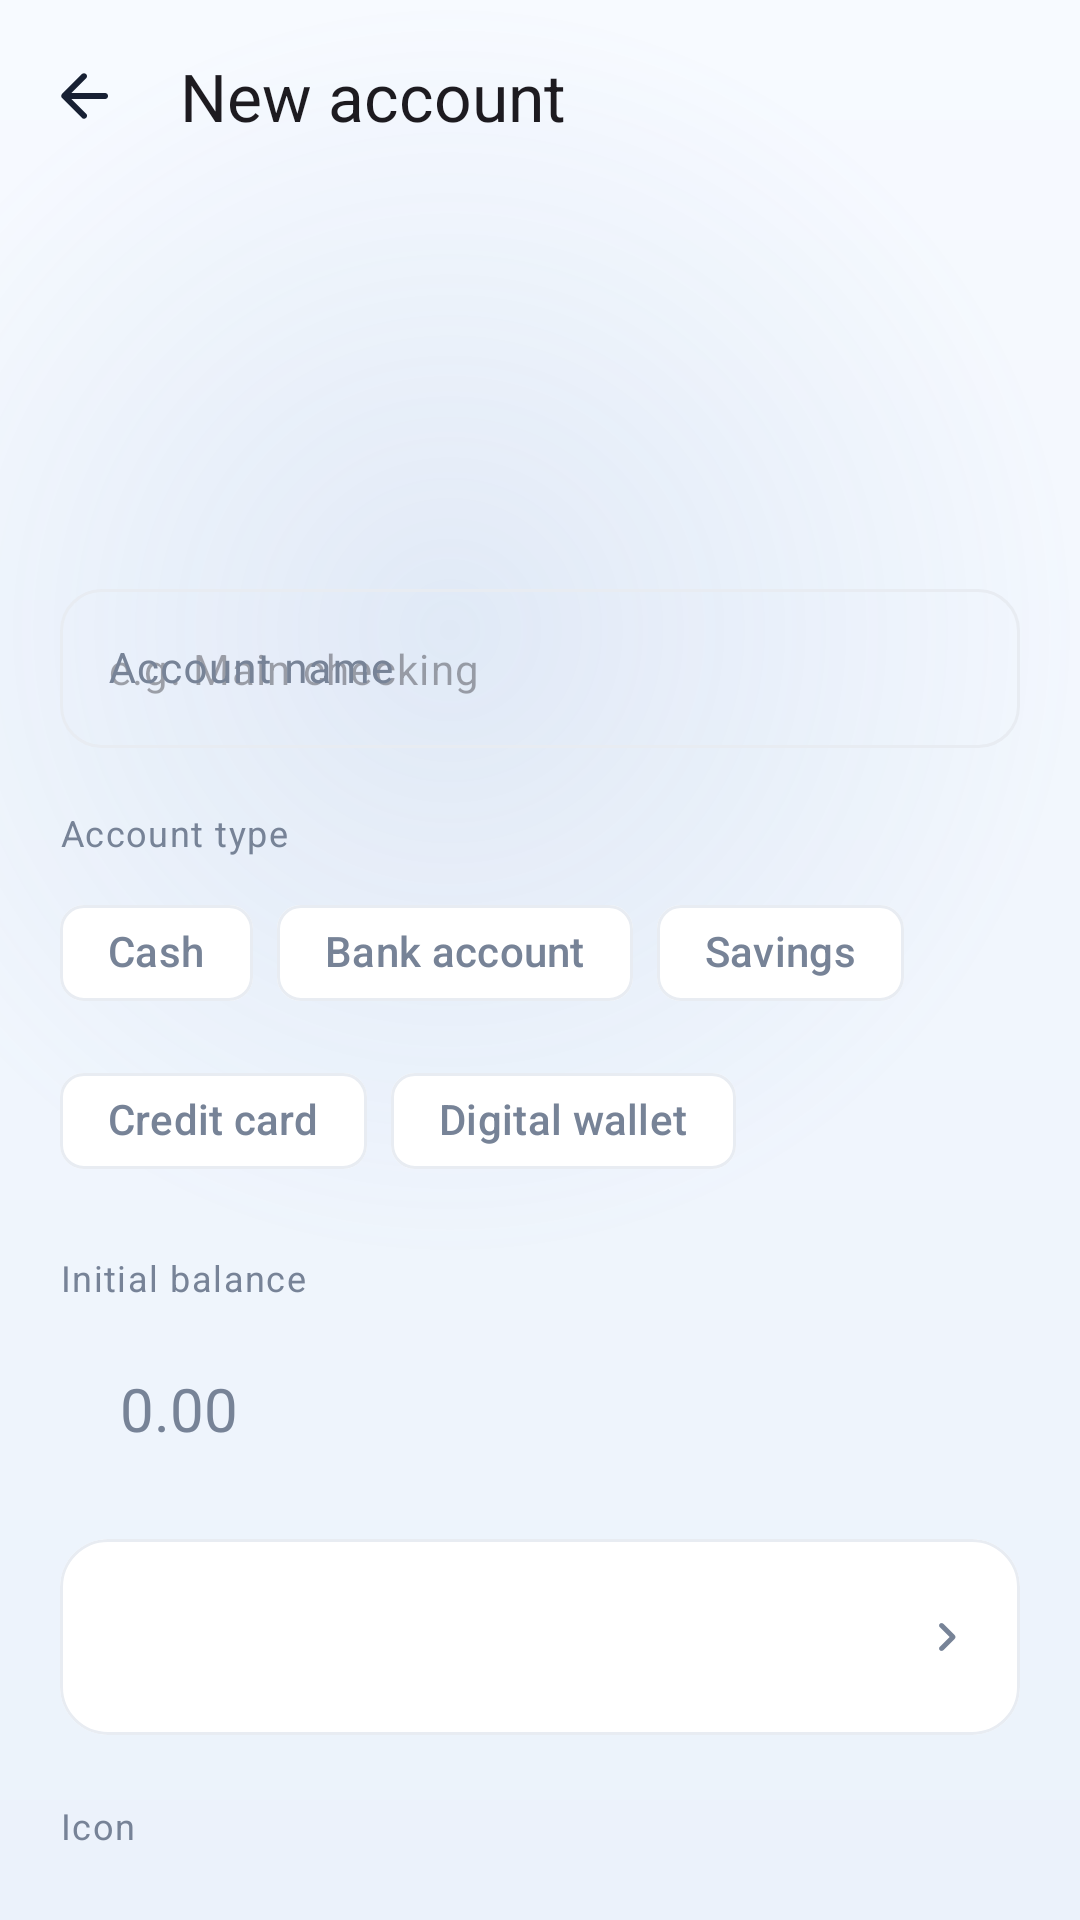

Android layout source for this screen:
<!-- AndroidManifest.xml: application theme Theme.FinanceManager -->
<!-- res/layout/fragment_account_editor.xml -->
<?xml version="1.0" encoding="utf-8"?>
<LinearLayout xmlns:android="http://schemas.android.com/apk/res/android"
    xmlns:app="http://schemas.android.com/apk/res-auto"
    android:layout_width="match_parent"
    android:layout_height="match_parent"
    android:background="@android:color/transparent"
    android:orientation="vertical">

    <com.google.android.material.appbar.MaterialToolbar
        android:id="@+id/toolbar"
        android:layout_width="match_parent"
        android:layout_height="?attr/actionBarSize"
        android:background="@android:color/transparent"
        app:navigationIcon="@drawable/ic_arrow_back"
        app:title="@string/new_account"
        app:titleTextAppearance="@style/TextAppearance.Material3.TitleLarge" />

    <androidx.core.widget.NestedScrollView
        android:layout_width="match_parent"
        android:layout_height="0dp"
        android:layout_weight="1"
        android:fillViewport="true">

        <LinearLayout
            android:layout_width="match_parent"
            android:layout_height="wrap_content"
            android:orientation="vertical"
            android:paddingHorizontal="20dp"
            android:paddingBottom="32dp">

            <LinearLayout
                android:layout_width="match_parent"
                android:layout_height="wrap_content"
                android:gravity="center"
                android:orientation="vertical"
                android:paddingVertical="12dp">

                <FrameLayout
                    android:id="@+id/preview_container"
                    android:layout_width="68dp"
                    android:layout_height="68dp"
                    android:background="@drawable/bg_category_icon">

                    <ImageView
                        android:id="@+id/preview_icon"
                        android:layout_width="30dp"
                        android:layout_height="30dp"
                        android:layout_gravity="center"
                        android:contentDescription="@string/cd_account_icon"
                        app:tint="@color/cat_grey" />
                </FrameLayout>

                <TextView
                    android:id="@+id/preview_name"
                    android:layout_width="wrap_content"
                    android:layout_height="wrap_content"
                    android:layout_marginTop="8dp"
                    android:fontFamily="sans-serif-medium"
                    android:textColor="?attr/colorOnSurface"
                    android:textSize="14sp" />
            </LinearLayout>

            <com.google.android.material.textfield.TextInputLayout
                android:id="@+id/name_layout"
                style="@style/Widget.Finance.TextInputLayout"
                android:layout_width="match_parent"
                android:layout_height="wrap_content"
                android:layout_marginTop="8dp"
                android:hint="@string/account_name">

                <com.google.android.material.textfield.TextInputEditText
                    android:id="@+id/name_input"
                    android:layout_width="match_parent"
                    android:layout_height="wrap_content"
                    android:hint="@string/account_name_hint"
                    android:inputType="textCapWords"
                    android:maxLines="1"
                    android:textSize="14sp" />
            </com.google.android.material.textfield.TextInputLayout>

            <TextView
                style="@style/Widget.Finance.SectionLabel"
                android:layout_width="match_parent"
                android:layout_height="wrap_content"
                android:layout_marginTop="20dp"
                android:text="@string/account_type" />

            <com.google.android.material.chip.ChipGroup
                android:id="@+id/type_group"
                android:layout_width="match_parent"
                android:layout_height="wrap_content"
                android:layout_marginTop="8dp"
                app:selectionRequired="true"
                app:singleSelection="true">

                <com.google.android.material.chip.Chip
                    android:id="@+id/type_cash"
                    style="@style/Widget.Material3.Chip.Filter"
                    android:layout_width="wrap_content"
                    android:layout_height="wrap_content"
                    android:text="@string/account_type_cash" />

                <com.google.android.material.chip.Chip
                    android:id="@+id/type_bank"
                    style="@style/Widget.Material3.Chip.Filter"
                    android:layout_width="wrap_content"
                    android:layout_height="wrap_content"
                    android:text="@string/account_type_bank" />

                <com.google.android.material.chip.Chip
                    android:id="@+id/type_savings"
                    style="@style/Widget.Material3.Chip.Filter"
                    android:layout_width="wrap_content"
                    android:layout_height="wrap_content"
                    android:text="@string/account_type_savings" />

                <com.google.android.material.chip.Chip
                    android:id="@+id/type_credit"
                    style="@style/Widget.Material3.Chip.Filter"
                    android:layout_width="wrap_content"
                    android:layout_height="wrap_content"
                    android:text="@string/account_type_credit" />

                <com.google.android.material.chip.Chip
                    android:id="@+id/type_wallet"
                    style="@style/Widget.Material3.Chip.Filter"
                    android:layout_width="wrap_content"
                    android:layout_height="wrap_content"
                    android:text="@string/account_type_wallet" />
            </com.google.android.material.chip.ChipGroup>

            <TextView
                style="@style/Widget.Finance.SectionLabel"
                android:layout_width="match_parent"
                android:layout_height="wrap_content"
                android:layout_marginTop="20dp"
                android:text="@string/initial_balance" />

            <LinearLayout
                android:layout_width="match_parent"
                android:layout_height="wrap_content"
                android:layout_marginTop="8dp"
                android:background="@drawable/bg_amount_input"
                android:gravity="center_vertical"
                android:orientation="horizontal"
                android:paddingHorizontal="14dp">

                <TextView
                    android:id="@+id/currency_symbol"
                    android:layout_width="wrap_content"
                    android:layout_height="wrap_content"
                    android:fontFamily="sans-serif-medium"
                    android:textColor="?attr/colorOnSurfaceVariant"
                    android:textSize="18sp" />

                <EditText
                    android:id="@+id/balance_input"
                    android:layout_width="0dp"
                    android:layout_height="wrap_content"
                    android:layout_marginStart="6dp"
                    android:layout_weight="1"
                    android:background="@android:color/transparent"
                    android:hint="@string/amount_hint"
                    android:importantForAutofill="no"
                    android:inputType="numberDecimal|numberSigned"
                    android:maxLength="14"
                    android:paddingVertical="14dp"
                    android:textColor="?attr/colorOnSurface"
                    android:textColorHint="?attr/colorOnSurfaceVariant"
                    android:textSize="20sp" />
            </LinearLayout>

            <com.google.android.material.card.MaterialCardView
                style="@style/Widget.Finance.Card.Outlined"
                android:layout_width="match_parent"
                android:layout_height="wrap_content"
                android:layout_marginTop="16dp"
                app:cardCornerRadius="16dp">

                <include
                    android:id="@+id/currency_field"
                    layout="@layout/view_picker_field" />
            </com.google.android.material.card.MaterialCardView>

            <TextView
                style="@style/Widget.Finance.SectionLabel"
                android:layout_width="match_parent"
                android:layout_height="wrap_content"
                android:layout_marginTop="22dp"
                android:text="@string/account_icon" />

            <androidx.recyclerview.widget.RecyclerView
                android:id="@+id/icon_list"
                android:layout_width="match_parent"
                android:layout_height="wrap_content"
                android:layout_marginTop="8dp"
                android:clipToPadding="false"
                android:orientation="horizontal"
                android:overScrollMode="never" />

            <TextView
                style="@style/Widget.Finance.SectionLabel"
                android:layout_width="match_parent"
                android:layout_height="wrap_content"
                android:layout_marginTop="16dp"
                android:text="@string/account_color" />

            <androidx.recyclerview.widget.RecyclerView
                android:id="@+id/color_list"
                android:layout_width="match_parent"
                android:layout_height="wrap_content"
                android:layout_marginTop="8dp"
                android:clipToPadding="false"
                android:orientation="horizontal"
                android:overScrollMode="never" />

            <com.google.android.material.button.MaterialButton
                android:id="@+id/save"
                style="@style/Widget.Finance.Button"
                android:layout_width="match_parent"
                android:layout_height="wrap_content"
                android:layout_marginTop="24dp"
                android:text="@string/save" />

            <com.google.android.material.button.MaterialButton
                android:id="@+id/delete"
                style="@style/Widget.Finance.Button.Outlined"
                android:layout_width="match_parent"
                android:layout_height="wrap_content"
                android:layout_marginTop="10dp"
                android:text="@string/delete"
                android:textColor="@color/expense"
                android:visibility="gone"
                app:strokeColor="@color/expense" />
        </LinearLayout>
    </androidx.core.widget.NestedScrollView>
</LinearLayout>
<!-- res/layout/view_picker_field.xml (included above) -->
<?xml version="1.0" encoding="utf-8"?>
<LinearLayout xmlns:android="http://schemas.android.com/apk/res/android"
    xmlns:app="http://schemas.android.com/apk/res-auto"
    android:id="@+id/field_root"
    android:layout_width="match_parent"
    android:layout_height="wrap_content"
    android:background="?attr/selectableItemBackground"
    android:gravity="center_vertical"
    android:orientation="horizontal"
    android:paddingHorizontal="14dp"
    android:paddingVertical="14dp">

    <FrameLayout
        android:id="@+id/field_icon_container"
        android:layout_width="36dp"
        android:layout_height="36dp"
        android:background="@drawable/bg_category_icon"
        android:visibility="gone">

        <ImageView
            android:id="@+id/field_icon"
            android:layout_width="18dp"
            android:layout_height="18dp"
            android:layout_gravity="center"
            android:contentDescription="@null"
            app:tint="@color/cat_grey" />
    </FrameLayout>

    <LinearLayout
        android:layout_width="0dp"
        android:layout_height="wrap_content"
        android:layout_marginStart="8dp"
        android:layout_weight="1"
        android:orientation="vertical">

        <TextView
            android:id="@+id/field_label"
            android:layout_width="match_parent"
            android:layout_height="wrap_content"
            android:textColor="?attr/colorOnSurfaceVariant"
            android:textSize="11.5sp" />

        <TextView
            android:id="@+id/field_value"
            android:layout_width="match_parent"
            android:layout_height="wrap_content"
            android:layout_marginTop="2dp"
            android:ellipsize="end"
            android:fontFamily="sans-serif-medium"
            android:maxLines="1"
            android:textColor="?attr/colorOnSurface"
            android:textSize="14.5sp" />
    </LinearLayout>

    <ImageView
        android:id="@+id/field_chevron"
        android:layout_width="20dp"
        android:layout_height="20dp"
        android:contentDescription="@null"
        android:src="@drawable/ic_chevron_right"
        app:tint="?attr/colorOnSurfaceVariant" />

</LinearLayout>
<!-- resources referenced by this layout -->
<resources>
  <color name="cat_grey">#778397</color>
  <color name="expense">#E05252</color>
  <string name="account_color">Color</string>
  <string name="account_icon">Icon</string>
  <string name="account_name">Account name</string>
  <string name="account_name_hint">e.g. Main checking</string>
  <string name="account_type">Account type</string>
  <string name="account_type_bank">Bank account</string>
  <string name="account_type_cash">Cash</string>
  <string name="account_type_credit">Credit card</string>
  <string name="account_type_savings">Savings</string>
  <string name="account_type_wallet">Digital wallet</string>
  <string name="amount_hint">0.00</string>
  <string name="cd_account_icon">Account icon</string>
  <string name="delete">Delete</string>
  <string name="initial_balance">Initial balance</string>
  <string name="new_account">New account</string>
  <string name="save">Save</string>
  <style name="Widget.Finance.Button" parent="Widget.Material3.Button">
          <item name="android:minHeight">@dimen/button_height</item>
          <item name="cornerRadius">16dp</item>
          <item name="android:textAllCaps">false</item>
          <item name="android:textSize">15sp</item>
      </style>
  <style name="Widget.Finance.Button.Outlined" parent="Widget.Material3.Button.OutlinedButton">
          <item name="android:minHeight">@dimen/button_height</item>
          <item name="cornerRadius">16dp</item>
          <item name="android:textAllCaps">false</item>
          <item name="android:textSize">15sp</item>
      </style>
  <style name="Widget.Finance.SectionLabel" parent="">
          <item name="android:textSize">12sp</item>
          <item name="android:textColor">?attr/colorOnSurfaceVariant</item>
          <item name="android:letterSpacing">0.04</item>
      </style>
  <style name="Widget.Finance.TextInputLayout" parent="Widget.Material3.TextInputLayout.OutlinedBox">
          <item name="boxCornerRadiusTopStart">14dp</item>
          <item name="boxCornerRadiusTopEnd">14dp</item>
          <item name="boxCornerRadiusBottomStart">14dp</item>
          <item name="boxCornerRadiusBottomEnd">14dp</item>
      </style>
  <dimen name="button_height">52dp</dimen>
  <dimen name="card_radius">20dp</dimen>
  <color name="primary">#2E75D4</color>
  <color name="on_primary">#FFFFFF</color>
  <color name="primary_container">#DDEBFC</color>
  <color name="on_primary_container">#0B2A47</color>
  <color name="secondary">#5A87C0</color>
  <color name="secondary_container">#E7EFF9</color>
  <color name="surface">#FFFFFF</color>
  <color name="text_primary">#172033</color>
  <color name="text_secondary">#778397</color>
  <color name="surface_variant">#EDF1F7</color>
  <color name="divider">#E8ECF2</color>
  <color name="background">#F6F8FB</color>
  <style name="Widget.Finance.Card" parent="Widget.Material3.CardView.Elevated">
          <item name="cardCornerRadius">@dimen/card_radius</item>
          <item name="cardElevation">2dp</item>
          <item name="cardBackgroundColor">?attr/colorSurface</item>
          <item name="strokeWidth">0dp</item>
      </style>
  <color name="balance_card_start">#2E75D4</color>
  <color name="balance_card_end">#1D4E9E</color>
  <color name="app_gradient_glow">#1F5A87C0</color>
  <color name="app_gradient_end">#EBF2FB</color>
  <color name="app_gradient_start">#F7FAFF</color>
  <style name="Widget.Finance.BottomNav.Indicator" parent="Widget.Material3.BottomNavigationView.ActiveIndicator">
          <item name="android:color">?attr/colorPrimaryContainer</item>
          <item name="android:width">64dp</item>
          <item name="android:height">32dp</item>
      </style>
  <style name="TextAppearance.Finance.BottomNav" parent="TextAppearance.Material3.LabelMedium">
          <item name="android:textSize">11sp</item>
          <item name="android:fontFamily">sans-serif-medium</item>
      </style>
  <color name="nav_glass_fill">#E6FFFFFF</color>
  <color name="nav_glass_stroke">#1A2E75D4</color>
</resources>
